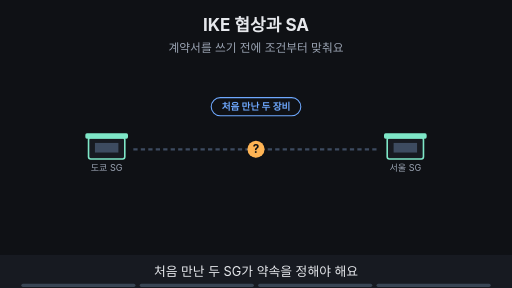
t = 0.00 s
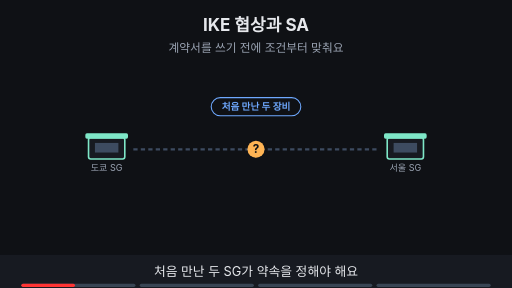
t = 1.88 s
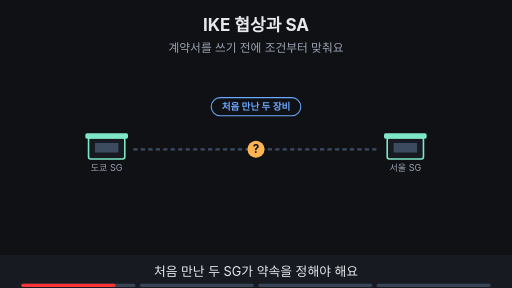
t = 3.30 s
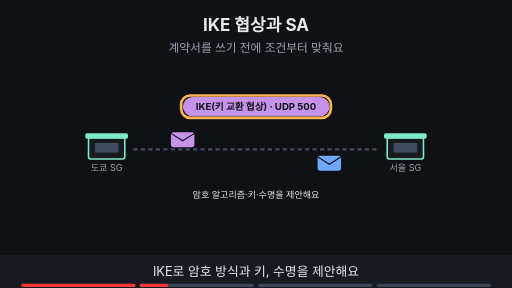
t = 5.00 s
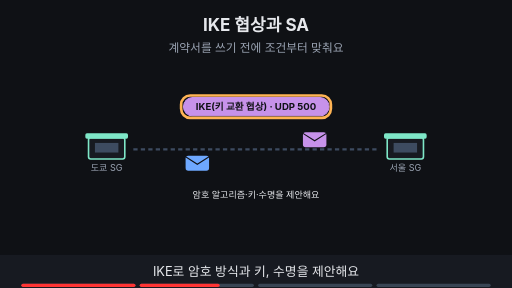
t = 6.80 s
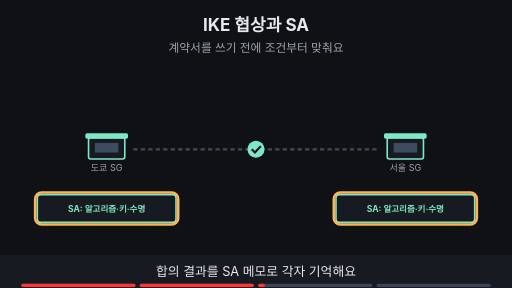
t = 8.24 s

The animated SVG that drew these frames (rendered in a browser with its animation timeline set to each time). Animation: 23 SMIL elements (animate=21,animateTransform=2); frames cover the first 8.24 s, repeats indefinitely.

<svg xmlns="http://www.w3.org/2000/svg" viewBox="0 0 960 540" width="960" height="540" font-family="-apple-system,'Apple SD Gothic Neo','Segoe UI',sans-serif">
<title>IKE 협상과 SA</title>
<rect width="960" height="540" fill="#0f1115"/>
<text x="480" y="58" text-anchor="middle" font-size="32" font-weight="700" fill="#e6e8ec">IKE 협상과 SA</text>
<text x="480" y="98" text-anchor="middle" font-size="22" fill="#9aa3b2">계약서를 쓰기 전에 조건부터 맞춰요</text>
<g opacity="0"><animate attributeName="opacity" values="0;0;1;1;0;0" keyTimes="0;0.250;0.265;0.485;0.500;1" dur="16s" repeatCount="indefinite"/><g><animateTransform attributeName="transform" type="translate" values="260,262;260,262;700,262;700,262" keyTimes="0.000;0.275;0.475;1.000" dur="16s" repeatCount="indefinite"/><rect x="-22" y="-14" width="44" height="28" rx="5" fill="#c792ea"/><path d="M-22 -12 l22 14 l22 -14" fill="none" stroke="#0f1115" stroke-width="2"/></g></g><g opacity="0"><animate attributeName="opacity" values="0;0;1;1;0;0" keyTimes="0;0.250;0.265;0.485;0.500;1" dur="16s" repeatCount="indefinite"/><g><animateTransform attributeName="transform" type="translate" values="700,306;700,306;260,306;260,306" keyTimes="0.000;0.275;0.475;1.000" dur="16s" repeatCount="indefinite"/><rect x="-22" y="-14" width="44" height="28" rx="5" fill="#6ea8fe"/><path d="M-22 -12 l22 14 l22 -14" fill="none" stroke="#0f1115" stroke-width="2"/></g></g><rect x="166" y="258" width="68" height="40" rx="4" fill="#171a21" stroke="#7ee7c7" stroke-width="3"/><rect x="160" y="250" width="80" height="10" rx="3" fill="#7ee7c7"/><rect x="178" y="268" width="44" height="18" fill="#3d4b60"/><text x="200" y="320" text-anchor="middle" font-size="17" fill="#9aa3b2">도쿄 SG</text><rect x="726" y="258" width="68" height="40" rx="4" fill="#171a21" stroke="#7ee7c7" stroke-width="3"/><rect x="720" y="250" width="80" height="10" rx="3" fill="#7ee7c7"/><rect x="738" y="268" width="44" height="18" fill="#3d4b60"/><text x="760" y="320" text-anchor="middle" font-size="17" fill="#9aa3b2">서울 SG</text><line x1="250" y1="280" x2="710" y2="280" stroke="#3d4b60" stroke-width="4" stroke-dasharray="8 6"/><g opacity="1"><animate attributeName="opacity" values="1;1;0;0" keyTimes="0;0.235;0.250;1" dur="16s" repeatCount="indefinite"/><circle cx="480" cy="280" r="16" fill="#ffb454"/><text x="480" y="287" text-anchor="middle" font-size="22" font-weight="700" fill="#0f1115">?</text><rect x="396" y="183" width="168" height="34" rx="17" fill="#0f1115" stroke="#6ea8fe" stroke-width="2"/><text x="480" y="206.48" text-anchor="middle" font-size="18" font-weight="700" fill="#6ea8fe">처음 만난 두 장비</text></g><g opacity="0"><animate attributeName="opacity" values="0;0;1;1;0;0" keyTimes="0;0.250;0.265;0.485;0.500;1" dur="16s" repeatCount="indefinite"/><rect x="344" y="183" width="273" height="34" rx="17" fill="#c792ea" stroke="#c792ea" stroke-width="2"/><text x="480" y="206.48" text-anchor="middle" font-size="18" font-weight="700" fill="#0f1115">IKE(키 교환 협상) · UDP 500</text></g><g opacity="0"><animate attributeName="opacity" values="0;0;1;1;0;0" keyTimes="0;0.250;0.265;0.485;0.500;1" dur="16s" repeatCount="indefinite"/><rect x="339.6" y="179.0" width="280.79999999999995" height="42" rx="17.0" fill="none" stroke="#ffb454" stroke-width="5"/></g><g opacity="0"><animate attributeName="opacity" values="0;0;1;1;0;0" keyTimes="0;0.250;0.265;0.485;0.500;1" dur="16s" repeatCount="indefinite"/><text x="480" y="372" text-anchor="middle" font-size="17" fill="#e6e8ec">암호 알고리즘·키·수명을 제안해요</text></g><g opacity="0"><animate attributeName="opacity" values="0;0;1;1" keyTimes="0;0.500;0.515;1" dur="16s" repeatCount="indefinite"/><rect x="70" y="365" width="260" height="52" rx="6" fill="#171a21" stroke="#7ee7c7" stroke-width="3"/><text x="200.0" y="396.76" text-anchor="middle" font-size="16" font-weight="700" fill="#7ee7c7">SA: 알고리즘·키·수명</text><rect x="630" y="365" width="260" height="52" rx="6" fill="#171a21" stroke="#7ee7c7" stroke-width="3"/><text x="760.0" y="396.76" text-anchor="middle" font-size="16" font-weight="700" fill="#7ee7c7">SA: 알고리즘·키·수명</text><circle cx="480" cy="280" r="16" fill="#7ee7c7"/><path d="M472 280 l6 6 l11 -12" fill="none" stroke="#0f1115" stroke-width="4"/></g><g opacity="0"><animate attributeName="opacity" values="0;0;1;1;0;0" keyTimes="0;0.500;0.515;0.735;0.750;1" dur="16s" repeatCount="indefinite"/><rect x="66" y="361" width="268" height="60" rx="12" fill="none" stroke="#ffb454" stroke-width="5"/></g><g opacity="0"><animate attributeName="opacity" values="0;0;1;1;0;0" keyTimes="0;0.500;0.515;0.735;0.750;1" dur="16s" repeatCount="indefinite"/><rect x="626" y="361" width="268" height="60" rx="12" fill="none" stroke="#ffb454" stroke-width="5"/></g><g opacity="0"><animate attributeName="opacity" values="0;0;1;1" keyTimes="0;0.750;0.765;1" dur="16s" repeatCount="indefinite"/><line x1="290" y1="240" x2="654" y2="240" stroke="#c792ea" stroke-width="5"/><polygon points="670,240 646,229 646,251" fill="#c792ea"/><line x1="670" y1="336" x2="306" y2="336" stroke="#6ea8fe" stroke-width="5"/><polygon points="290,336 314,325 314,347" fill="#6ea8fe"/></g><g opacity="0"><animate attributeName="opacity" values="0;0;1;1" keyTimes="0;0.750;0.765;1" dur="16s" repeatCount="indefinite"/><rect x="395" y="182" width="170" height="33" rx="16" fill="#c792ea" stroke="#c792ea" stroke-width="2"/><text x="480" y="204.12" text-anchor="middle" font-size="17" font-weight="700" fill="#0f1115">도쿄→서울 SA</text><rect x="395" y="362" width="170" height="33" rx="16" fill="#6ea8fe" stroke="#6ea8fe" stroke-width="2"/><text x="480" y="384.12" text-anchor="middle" font-size="17" font-weight="700" fill="#0f1115">서울→도쿄 SA</text></g><g opacity="0"><animate attributeName="opacity" values="0;0;1;1" keyTimes="0;0.750;0.765;1" dur="16s" repeatCount="indefinite"/><rect x="286" y="222" width="388" height="36" rx="12" fill="none" stroke="#ffb454" stroke-width="5"/></g><g opacity="0"><animate attributeName="opacity" values="0;0;1;1" keyTimes="0;0.750;0.765;1" dur="16s" repeatCount="indefinite"/><rect x="286" y="318" width="388" height="36" rx="12" fill="none" stroke="#ffb454" stroke-width="5"/></g>
<rect x="0" y="478" width="960" height="62" fill="#171a21"/>
<g opacity="1"><animate attributeName="opacity" values="1;1;0;0" keyTimes="0;0.235;0.250;1" dur="16s" repeatCount="indefinite"/><text x="480" y="518" text-anchor="middle" font-size="24" fill="#e6e8ec">처음 만난 두 SG가 약속을 정해야 해요</text></g>
<g opacity="0"><animate attributeName="opacity" values="0;0;1;1;0;0" keyTimes="0;0.250;0.265;0.485;0.500;1" dur="16s" repeatCount="indefinite"/><text x="480" y="518" text-anchor="middle" font-size="24" fill="#e6e8ec">IKE로 암호 방식과 키, 수명을 제안해요</text></g>
<g opacity="0"><animate attributeName="opacity" values="0;0;1;1;0;0" keyTimes="0;0.500;0.515;0.735;0.750;1" dur="16s" repeatCount="indefinite"/><text x="480" y="518" text-anchor="middle" font-size="24" fill="#e6e8ec">합의 결과를 SA 메모로 각자 기억해요</text></g>
<g opacity="0"><animate attributeName="opacity" values="0;0;1;1" keyTimes="0;0.750;0.765;1" dur="16s" repeatCount="indefinite"/><text x="480" y="518" text-anchor="middle" font-size="24" fill="#e6e8ec">SA는 방향마다 따로 하나씩 생겨요</text></g>

<g aria-label="재생 진행 막대" data-stage-count="4"><g class="progress-segment" data-stage="1"><rect x="40" y="532" width="214" height="6" rx="3" fill="#394554"/><rect x="40" y="532" width="0" height="6" rx="3" fill="#ff3434"><animate attributeName="width" values="0;214;214" keyTimes="0;0.250000;1" dur="16s" repeatCount="indefinite"/></rect></g><g class="progress-segment" data-stage="2"><rect x="262" y="532" width="214" height="6" rx="3" fill="#394554"/><rect x="262" y="532" width="0" height="6" rx="3" fill="#ff3434"><animate attributeName="width" values="0;0;214;214" keyTimes="0;0.250000;0.500000;1" dur="16s" repeatCount="indefinite"/></rect></g><g class="progress-segment" data-stage="3"><rect x="484" y="532" width="214" height="6" rx="3" fill="#394554"/><rect x="484" y="532" width="0" height="6" rx="3" fill="#ff3434"><animate attributeName="width" values="0;0;214;214" keyTimes="0;0.500000;0.750000;1" dur="16s" repeatCount="indefinite"/></rect></g><g class="progress-segment" data-stage="4"><rect x="706" y="532" width="214" height="6" rx="3" fill="#394554"/><rect x="706" y="532" width="0" height="6" rx="3" fill="#ff3434"><animate attributeName="width" values="0;0;214" keyTimes="0;0.750000;1" dur="16s" repeatCount="indefinite"/></rect></g></g></svg>
